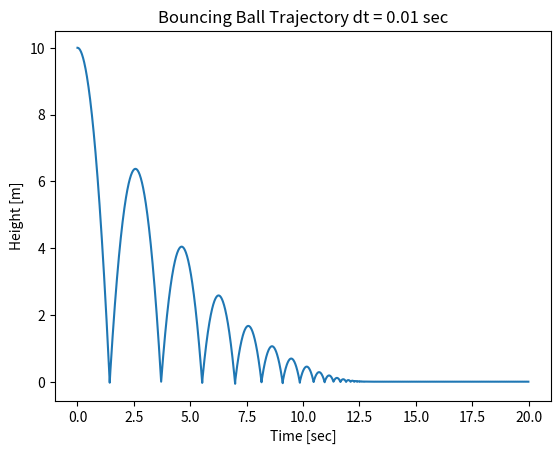

This chart was generated by the following Python code:
import matplotlib.pyplot as plt
from numpy import *

__author__ = "Matt Carney"
__copyright__ = "Copyright 2014"
__credits__ = [""]
__license__ = "MIT"
__maintainer__ = "Matt Carney"
__email__ = "matt.carney@cba.mit.edu"
__status__ = "Prototype"

y_0 = 10  # initial height
ydot_0 = 0  # initial velocity
yddot = -9.81  # accel due to gravity
x_0 = 0
xdot_0 = 1
xddot_0 = 0
dt = 0.01  # delta time
COR = .8  # coefficient of restitution <1 is realistic-ish elastic with some energy loss

time = arange(0, 20, dt)
y = zeros(size(time))
y[0] = y_0
y_prev = 0
t_local = 0
cntr = 0

for idx, t in enumerate(time):
    t_local = dt * cntr

    y[idx] = y_0 + ydot_0 * t_local + yddot * t_local ** 2 / 2

    if (y[idx] <= 0.0):
        ydot_0 = COR * (y_prev - y[idx]) / dt
        y_0 = 0  # must be at edge, reset height to this value
        t_local = 0  # reset time
        cntr = 0  # reset counter
        """
        print "y pos testing condition %02f" % y[idx]
        print "y prev. pos %02f" % y_prev
        print "time %01f" % t
        print "new velocity %02f" % ydot_0
        print "next"
        """

    # calculate position

    y_prev = y[idx]  # store previous time value
    cntr = cntr + 1  # increment counter
    """
    print "y pos outside if %02f" % y[idx]
    print "current time %02f" % t_local
    print "counter value %d" % cntr
    """

plt.plot(time, y)
plt.ylabel("Height [m]")
plt.xlabel("Time [sec]")
plt.title("Bouncing Ball Trajectory dt = %0.2f sec" % dt)
plt.show()
